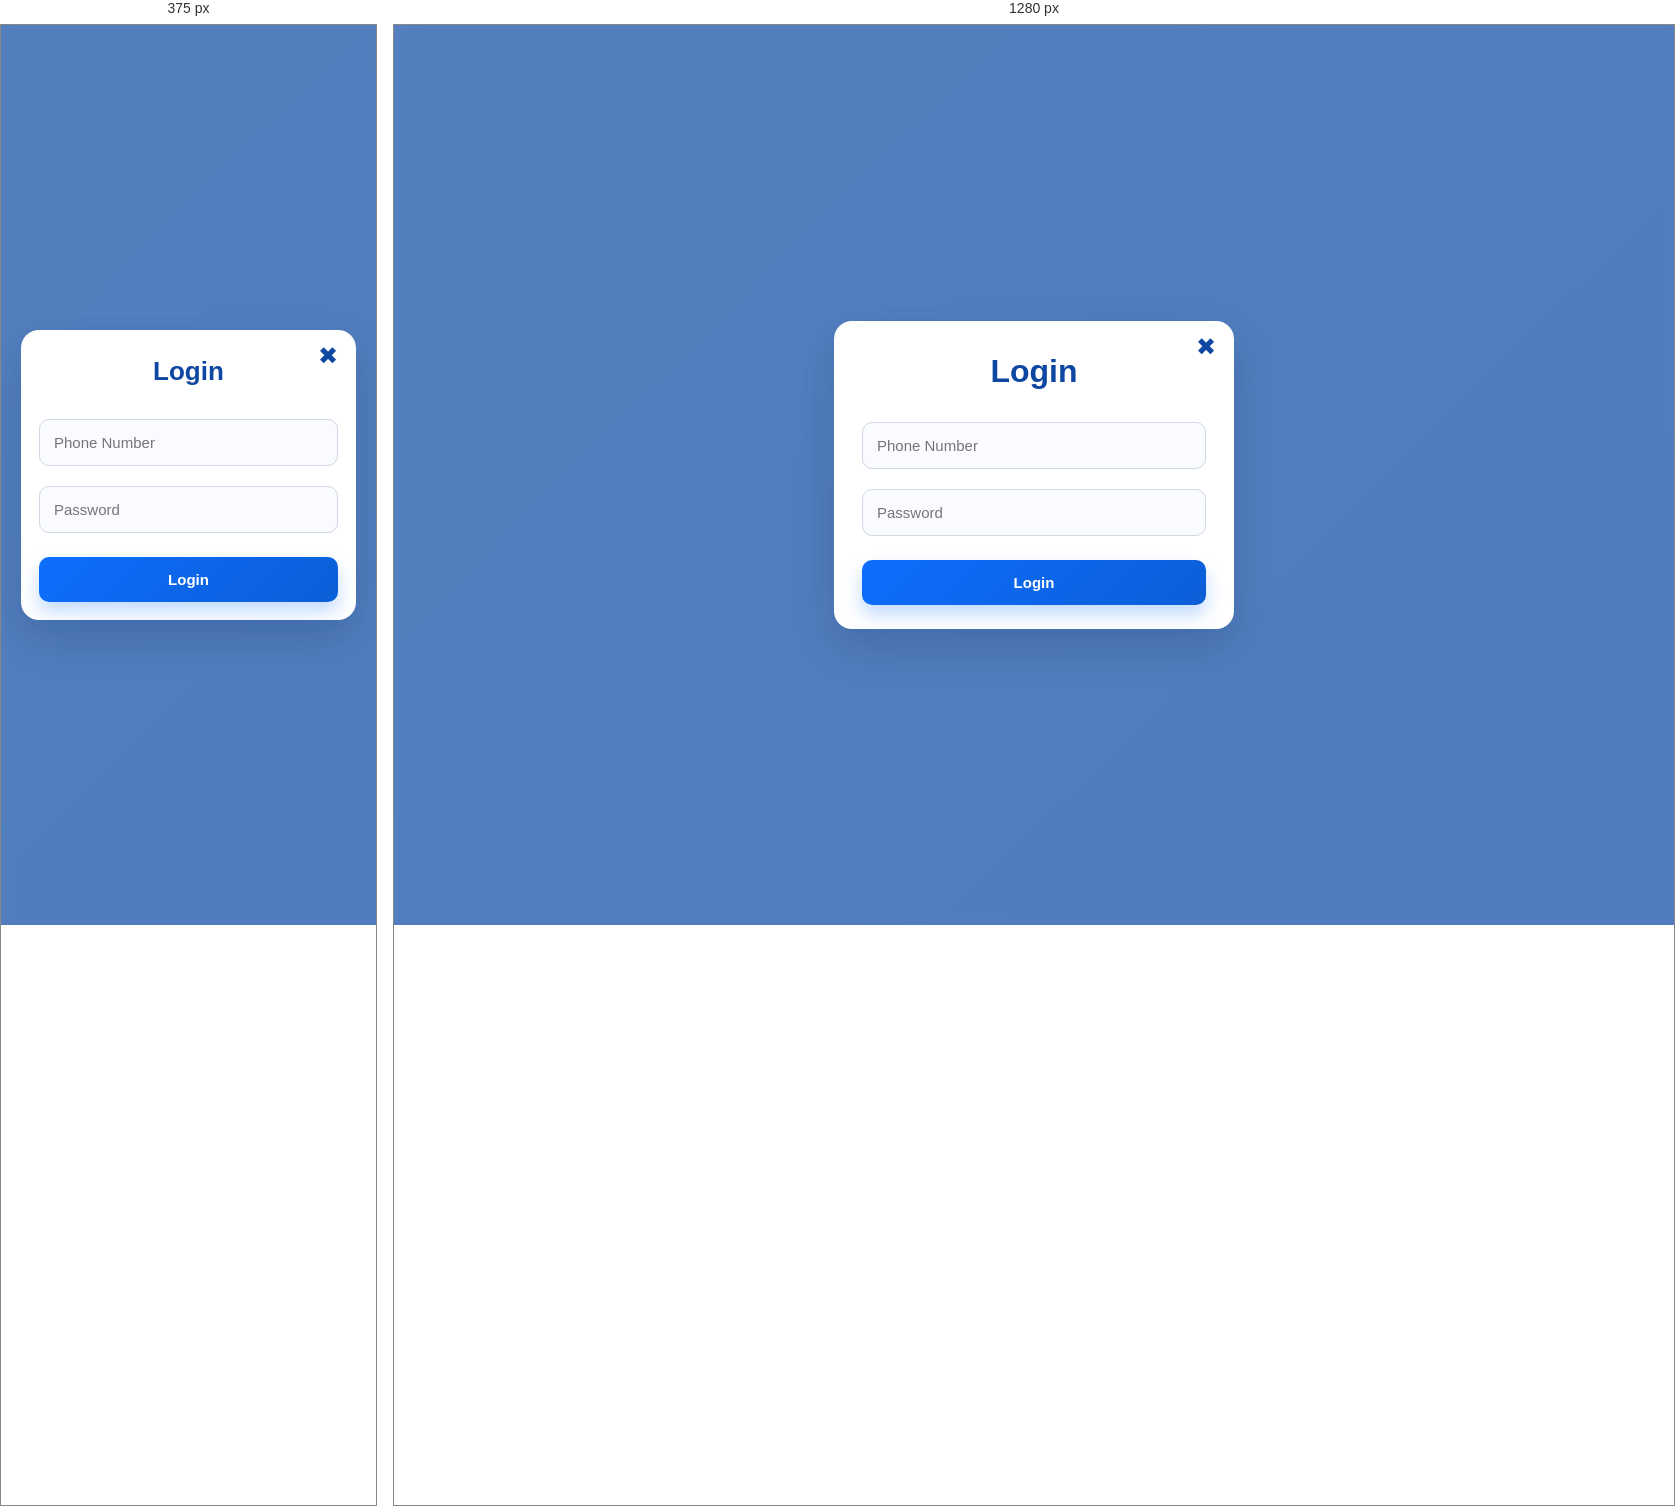
Rendered at 375 px and 1280 px, left to right.

<!-- file: login.html -->
<!doctype html>
<html lang="en">
  <head>
    <meta charset="UTF-8" />
    <title>Login - AGORI Academic Clinic</title>
    <meta name="viewport" content="width=device-width, initial-scale=1.0" />
    <link rel="stylesheet" href="css/css/login.css" />
  </head>
  <body>
    <div id="loginModal" class="modal-overlay">
      <div class="modal-content">
        <span class="close-icon" onclick="goHome()">✖</span>
        <h2>Login</h2>

        <div id="loginSuccessMessage" class="login-success-message" aria-live="polite"></div>

        <div id="loginFormSection" class="login-form-section">
          <input type="tel" id="loginPhone" placeholder="Phone Number" />
          <input type="password" id="loginPassword" placeholder="Password" />
          <button class="primary-btn" onclick="loginAccount()">Login</button>
        </div>
      </div>
    </div>

    <script type="module" src="javascript/login.js"></script>
  </body>
</html>


/* @media block from login.css */
@media (max-width: 500px) {
  .modal-content {
    padding: 26px 18px 18px;
  }

  h2 {
    font-size: 26px;
  }
}